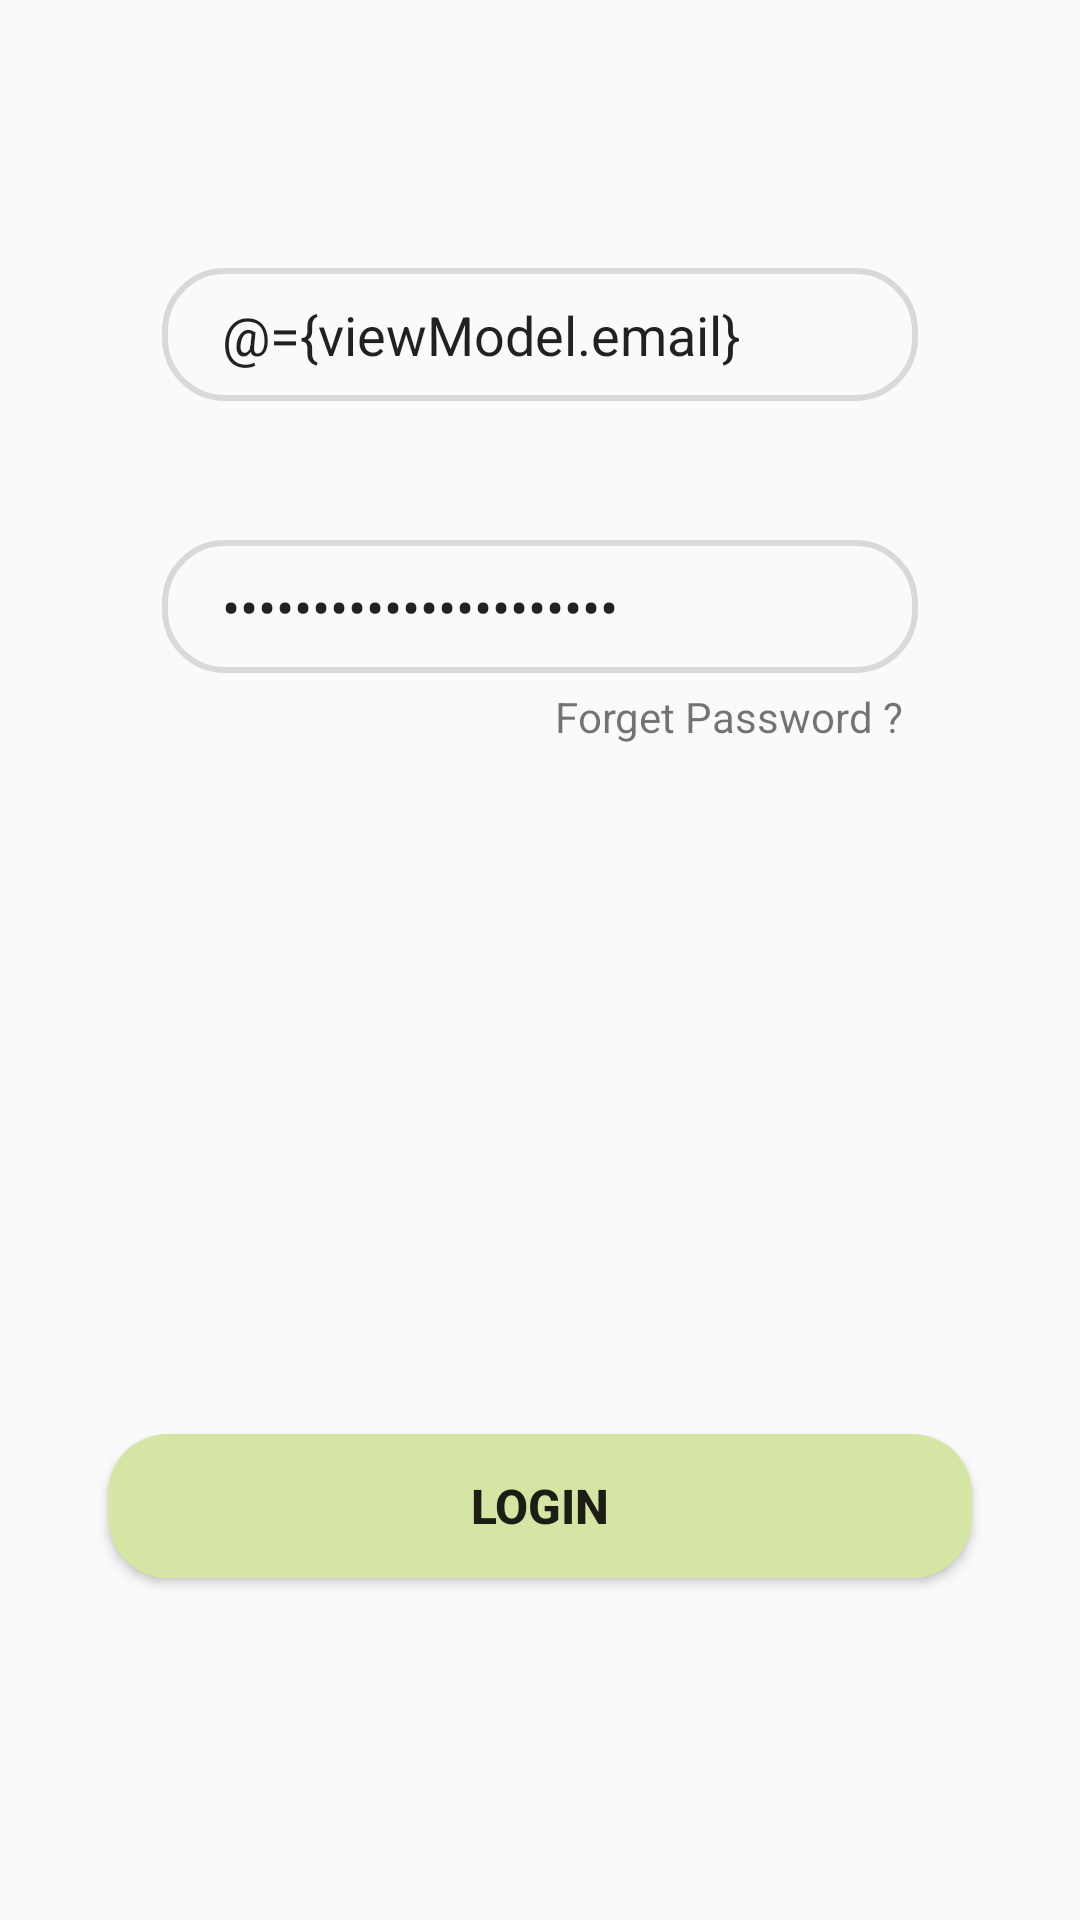

Reconstruct the res/layout file that produces this screen, plus the resources it refers to.
<!-- AndroidManifest.xml: application theme AppTheme -->
<!-- res/layout/fragment_login.xml -->
<?xml version="1.0" encoding="utf-8"?>
<layout xmlns:android="http://schemas.android.com/apk/res/android"
    xmlns:app="http://schemas.android.com/apk/res-auto">

<androidx.constraintlayout.widget.ConstraintLayout
    xmlns:tools="http://schemas.android.com/tools"
    android:id="@+id/root_layout"
    android:layout_width="match_parent"
    android:layout_height="match_parent"
    tools:context=".auth.Login">

    <EditText
        android:text="@={viewModel.email}"
        android:autofillHints="Email"
        android:inputType="textEmailAddress"
        android:id="@+id/email"
        android:layout_width="0dp"
        android:background="@drawable/edit_text_bg"
        android:layout_height="wrap_content"
        app:layout_constraintBottom_toBottomOf="parent"
        app:layout_constraintEnd_toEndOf="parent"
        app:layout_constraintStart_toStartOf="parent"
        app:layout_constraintTop_toTopOf="parent"
        app:layout_constraintWidth_percent="0.7"
        app:layout_constraintVertical_bias=".15"
        app:layout_constraintHorizontal_bias=".5"
        android:hint="Email"
        android:paddingLeft="20dp"
        android:paddingTop="10dp"
        android:paddingBottom="10dp" />

    <EditText
        android:text="@={viewModel.password}"
        android:inputType="textPassword"
        android:autofillHints="Password"
        android:id="@+id/pass"
        android:layout_width="0dp"
        android:layout_height="wrap_content"
        android:background="@drawable/edit_text_bg"
        app:layout_constraintBottom_toBottomOf="parent"
        app:layout_constraintEnd_toEndOf="parent"
        app:layout_constraintStart_toStartOf="parent"
        app:layout_constraintTop_toBottomOf="@+id/email"
        app:layout_constraintWidth_percent="0.7"
        app:layout_constraintVertical_bias=".1"
        app:layout_constraintHorizontal_bias=".5"
        android:hint="Password"
        android:paddingLeft="20dp"
        android:paddingTop="10dp"
        android:paddingBottom="10dp" />

    <TextView
        android:layout_width="wrap_content"
        android:layout_height="wrap_content"
        android:text="Forget Password ?"
        app:layout_constraintVertical_bias="0"
        app:layout_constraintHorizontal_bias="1"
        android:layout_marginTop="5dp"
        android:layout_marginRight="5dp"
        app:layout_constraintBottom_toBottomOf="parent"
        app:layout_constraintEnd_toEndOf="@+id/pass"
        app:layout_constraintStart_toStartOf="parent"
        app:layout_constraintTop_toBottomOf="@+id/pass"/>

    <Button
        android:onClick="@{viewModel::onLoginButtonClick}"
        android:id="@+id/btn"
        android:layout_width="0dp"
        android:layout_height="wrap_content"
        app:layout_constraintWidth_percent=".8"
        app:layout_constraintVertical_bias=".69"
        android:background="@drawable/btn_bg"
        app:layout_constraintBottom_toBottomOf="parent"
        app:layout_constraintEnd_toEndOf="parent"
        app:layout_constraintStart_toStartOf="parent"
        app:layout_constraintTop_toBottomOf="@+id/pass"
        android:text="Login"
        android:textSize="16sp"
        android:textStyle="bold" />

</androidx.constraintlayout.widget.ConstraintLayout>
    <data>
        <import type="android.view.View"/>
        <variable
            name="viewModel"
            type="com.example.myapplication.auth.AuthViewModel" />
    </data>
</layout>
<!-- resources referenced by this layout -->
<resources>
  <!-- drawable btn_bg (drawable) -->
  <?xml version="1.0" encoding="utf-8"?>
  <shape xmlns:android="http://schemas.android.com/apk/res/android">
      <corners android:radius="20dp"/>
      <solid android:color="#d5e5a4"/>
  </shape>
  <!-- drawable edit_text_bg (drawable) -->
  <?xml version="1.0" encoding="utf-8"?>
  <shape xmlns:android="http://schemas.android.com/apk/res/android">
      <corners android:radius="20dp"/>
      <stroke android:width="2dp"
          android:color="#D3D3D3D3"/>
  </shape>
  <style name="AppTheme" parent="Theme.AppCompat.Light.NoActionBar">
          
          <item name="colorPrimary">@color/colorPrimary</item>
          <item name="colorPrimaryDark">@color/colorPrimaryDark</item>
          <item name="colorAccent">@color/colorAccent</item>
          <item name="android:statusBarColor">#d5e5a4</item>
      </style>
  <color name="colorPrimary">#000000</color>
  <color name="colorPrimaryDark">#3700B3</color>
  <color name="colorAccent">#03DAC5</color>
</resources>
